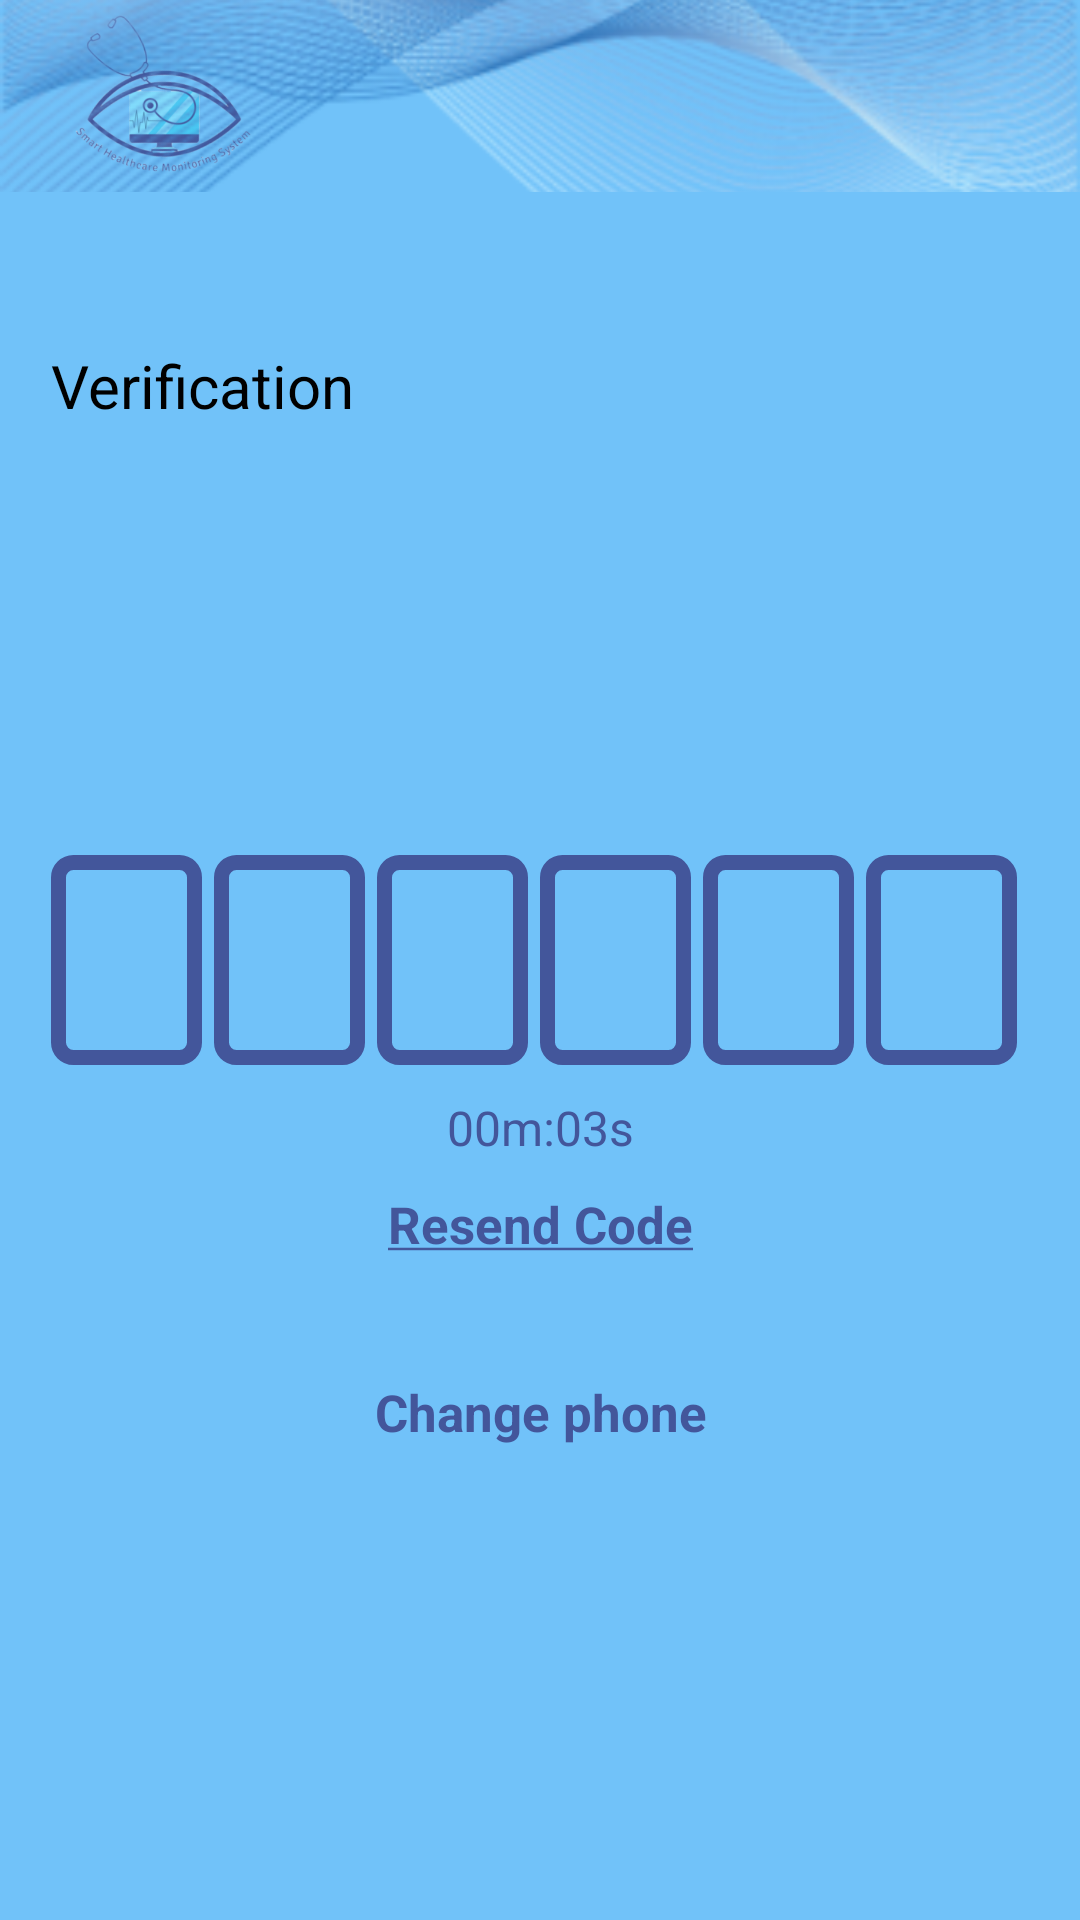

Reconstruct the res/layout file that produces this screen, plus the resources it refers to.
<!-- AndroidManifest.xml: application theme Theme.SmartHCMS -->
<!-- res/layout/activity_two_step_verification.xml -->
<?xml version="1.0" encoding="utf-8"?>
<androidx.constraintlayout.widget.ConstraintLayout xmlns:android="http://schemas.android.com/apk/res/android"
    xmlns:app="http://schemas.android.com/apk/res-auto"
    xmlns:tools="http://schemas.android.com/tools"
    android:layout_width="match_parent"
    android:layout_height="match_parent"
    android:background="@color/main"
    tools:context=".views.TwoStepVerification">

    <include
        android:id="@+id/wave"
        layout="@layout/wave"
        android:layout_width="match_parent"
        android:layout_height="?actionBarSize"
        app:layout_constraintEnd_toEndOf="parent"
        app:layout_constraintStart_toStartOf="parent"
        app:layout_constraintTop_toTopOf="parent" />

    <TextView
        android:id="@+id/tv_v"
        android:layout_width="wrap_content"
        android:layout_height="wrap_content"
        android:layout_marginStart="17dp"
        android:layout_marginTop="51dp"
        android:text="@string/verification"
        android:textColor="@color/black"
        android:textSize="20sp"
        app:layout_constraintStart_toStartOf="parent"
        app:layout_constraintTop_toBottomOf="@+id/wave" />

    <TextView
        android:id="@+id/tv_showNumber"
        android:layout_width="wrap_content"
        android:layout_height="wrap_content"
        android:padding="5dp"
        android:textColor="@color/texts"
        android:textSize="20sp"
        app:layout_constraintStart_toStartOf="@id/tv_v"
        app:layout_constraintTop_toBottomOf="@+id/tv_v" />

    <LinearLayout
        android:id="@+id/linearOTPContainer"
        android:layout_width="match_parent"
        android:layout_height="wrap_content"
        android:layout_marginStart="17dp"
        android:layout_marginEnd="17dp"
        android:orientation="horizontal"
        app:layout_constraintBottom_toBottomOf="parent"
        app:layout_constraintEnd_toEndOf="parent"
        app:layout_constraintStart_toStartOf="parent"
        app:layout_constraintTop_toTopOf="parent"
        app:layout_constraintVertical_bias="0.5">

        <EditText
            android:id="@+id/editTextDigit1"
            android:layout_width="0dp"
            android:layout_height="70dp"
            android:layout_marginEnd="4dp"
            android:layout_weight="1"
            android:background="@drawable/otp_shape"
            android:gravity="center"
            android:inputType="number"
            android:maxLength="1"
            android:padding="8dp"
            android:textSize="20sp" />

        <EditText
            android:id="@+id/editTextDigit2"
            android:layout_width="0dp"
            android:layout_height="70dp"
            android:layout_marginEnd="4dp"
            android:layout_weight="1"
            android:background="@drawable/otp_shape"
            android:gravity="center"
            android:inputType="number"
            android:maxLength="1"
            android:padding="8dp"
            android:textSize="20sp" />

        <EditText
            android:id="@+id/editTextDigit3"
            android:layout_width="0dp"
            android:layout_height="70dp"
            android:layout_marginEnd="4dp"
            android:layout_weight="1"
            android:background="@drawable/otp_shape"
            android:gravity="center"
            android:inputType="number"
            android:maxLength="1"
            android:padding="8dp"
            android:textSize="20sp" />

        <EditText
            android:id="@+id/editTextDigit4"
            android:layout_width="0dp"
            android:layout_height="70dp"
            android:layout_marginEnd="4dp"
            android:layout_weight="1"
            android:background="@drawable/otp_shape"
            android:gravity="center"
            android:inputType="number"
            android:maxLength="1"
            android:padding="8dp"
            android:textSize="20sp" />

        <EditText
            android:id="@+id/editTextDigit5"
            android:layout_width="0dp"
            android:layout_height="70dp"
            android:layout_marginEnd="4dp"
            android:layout_weight="1"
            android:background="@drawable/otp_shape"
            android:gravity="center"
            android:inputType="number"
            android:maxLength="1"
            android:padding="8dp"
            android:textSize="20sp" />

        <EditText
            android:id="@+id/editTextDigit6"
            android:layout_width="0dp"
            android:layout_height="70dp"
            android:layout_marginEnd="4dp"
            android:layout_weight="1"
            android:background="@drawable/otp_shape"
            android:gravity="center"
            android:inputType="number"
            android:maxLength="1"
            android:padding="8dp"
            android:textSize="20sp" />


    </LinearLayout>

    <TextView
        android:id="@+id/tv_time"
        android:layout_width="wrap_content"
        android:layout_height="wrap_content"
        android:layout_marginTop="10dp"
        android:text="@string/_00m_03s"
        android:textColor="@color/second"
        android:textSize="16sp"
        app:layout_constraintEnd_toEndOf="@+id/linearOTPContainer"
        app:layout_constraintStart_toStartOf="@+id/linearOTPContainer"
        app:layout_constraintTop_toBottomOf="@+id/linearOTPContainer" />

    <TextView
        android:id="@+id/btnResend"
        android:layout_width="wrap_content"
        android:layout_height="wrap_content"
        android:layout_marginTop="10dp"
        android:text="@string/resend_code"
        android:textColor="@color/second"
        android:textSize="17sp"
        android:textStyle="bold"
        app:layout_constraintEnd_toEndOf="@+id/tv_time"
        app:layout_constraintStart_toStartOf="@+id/tv_time"
        app:layout_constraintTop_toBottomOf="@+id/tv_time" />

    <TextView
        android:id="@+id/btnChangePhone"
        android:layout_width="wrap_content"
        android:layout_height="wrap_content"
        android:layout_marginTop="40dp"
        android:text="@string/change_phone"
        android:textColor="@color/second"
        android:textSize="17sp"
        android:textStyle="bold"
        app:layout_constraintEnd_toEndOf="@+id/btnResend"
        app:layout_constraintStart_toStartOf="@+id/btnResend"
        app:layout_constraintTop_toBottomOf="@+id/btnResend" />

    <LinearLayout
        android:id="@+id/newPhoneLayout"
        android:visibility="gone"
        android:layout_width="match_parent"
        android:layout_height="wrap_content"
        android:layout_marginStart="23dp"
        android:layout_marginEnd="32dp"
        android:orientation="horizontal"
        android:padding="5dp"
        app:layout_constraintEnd_toEndOf="parent"
        app:layout_constraintStart_toStartOf="parent"
        app:layout_constraintTop_toBottomOf="@+id/btnChangePhone">

        <androidx.appcompat.widget.AppCompatEditText
            android:id="@+id/ed_newPhone"
            android:layout_width="0dp"
            android:layout_height="wrap_content"
            android:layout_weight="0.8"
            android:importantForAutofill="no"
            android:inputType="phone" />

        <Button
            android:id="@+id/btnSend"
            android:layout_width="wrap_content"
            android:layout_height="wrap_content"
            android:text="@string/send" />
    </LinearLayout>
</androidx.constraintlayout.widget.ConstraintLayout>
<!-- res/layout/wave.xml (included above) -->
<?xml version="1.0" encoding="utf-8"?>
<androidx.constraintlayout.widget.ConstraintLayout
    xmlns:android="http://schemas.android.com/apk/res/android"
    xmlns:app="http://schemas.android.com/apk/res-auto"
    android:layout_width="match_parent"
    android:layout_height="wrap_content">

    <ImageView
        android:id="@+id/imageView3"
        android:layout_width="wrap_content"
        android:layout_height="0dp"
        android:importantForAccessibility="no"
        android:src="@mipmap/ic_logo_foreground"
        app:layout_constraintBottom_toBottomOf="@+id/imageView2"
        app:layout_constraintStart_toStartOf="@id/imageView2"
        app:layout_constraintTop_toTopOf="@+id/imageView2" />

    <ImageView
        android:id="@+id/imageView2"
        android:layout_width="match_parent"
        android:layout_height="?actionBarSize"
        android:importantForAccessibility="no"
        android:scaleType="centerCrop"
        android:src="@mipmap/ic_wave_foreground"
        app:layout_constraintEnd_toEndOf="parent"
        app:layout_constraintStart_toStartOf="parent"
        app:layout_constraintTop_toTopOf="parent" />
</androidx.constraintlayout.widget.ConstraintLayout>
<!-- resources referenced by this layout -->
<resources>
  <color name="black">#FF000000</color>
  <color name="main">#71C2F9</color>
  <color name="second">#43569B</color>
  <color name="texts">#6E7687</color>
  <!-- drawable otp_shape (drawable) -->
  <?xml version="1.0" encoding="utf-8"?>
  <shape xmlns:android="http://schemas.android.com/apk/res/android">
      <stroke android:color="@color/second" android:width="5dp"/>
      <corners android:radius="5dp"/>
  </shape>
  <!-- mipmap ic_logo_foreground: webp bitmap (mipmap-hdpi, 14206 bytes) -->
  <!-- mipmap ic_wave_foreground: webp bitmap (mipmap-hdpi, 15436 bytes) -->
  <string name="_00m_03s">00m:03s</string>
  <string name="change_phone">Change phone</string>
  <string name="resend_code"><u>Resend Code</u></string>
  <string name="send">send</string>
  <string name="verification">Verification</string>
  <style name="Theme.SmartHCMS" parent="Base.Theme.SmartHCMS" />
  <style name="Base.Theme.SmartHCMS" parent="Theme.Material3.DayNight.NoActionBar">
          
          
      </style>
</resources>
